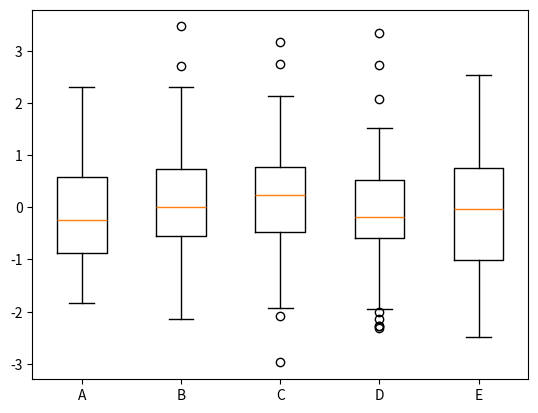

This figure's Python source:
import numpy as np
import matplotlib.pyplot as plt

np.random.seed(100)

data = np.random.normal(size=(100, 5), loc=0.0, scale=1.0)

labels = ['A','B','C','D','E']

plt.boxplot(data, labels=labels,sym='o',whis=1.25)

plt.show()
